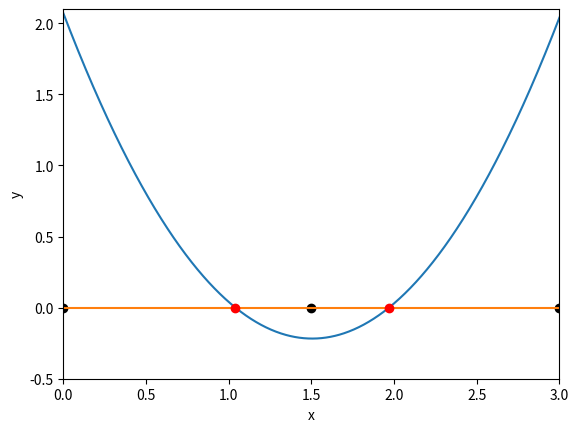

Reproduce this figure in Python.
%matplotlib inline 
import numpy as np 
import matplotlib.pyplot as plt

def function_for_roots(x):
    a = 1.01
    b = -3.04
    c = 2.07
    return a*x**2 + b*x + c #quadratic formula 

def check_initial_values(f, x_min, x_max, tol):
    
    y_min = f(x_min)
    y_max = f(x_max)
    
    #check that x_min and x_max contain a zero crossing 
    if(y_min*y_max>0.0):
        print("No zero crossing found in the range =",x_min, x_max)
        s = "f(%f) = %f, f(%f) = %f" % (x_min, y_min, x_max, y_max)
        print(s)
        return 0
    
    #if x_min is a root, then return flag ==1 
    if(np.fabs(y_min)<tol):
        return 1
    
    #if x_max is a root, return flag == 2
    if(np.fabs(y_max)<tol):
        return 2
    
    #if we reach this point, the bracket is valid 
    #and we will return 3 
    return 3

def bisection_root_finding(f, x_min_start, x_max_start, tol):
    
    #this function uses bisection search to find a root 
    
    x_min = x_min_start #minimum x in bracket
    x_max = x_max_start #maximum x in bracket
    x_mid = 0.0         #mid point
    
    y_min = f(x_min) #function value at x_min
    y_max = f(x_max) #function value at x_max
    y_mid = 0.0      #function value at mid point
    
    imax = 1000 #max number of iterations 
    i = 0 #iteration counter 
    
    #check the initial values 
    flag = check_initial_values(f,x_min,x_max,tol)
    if(flag==0): 
        print("Error in bisection_root_finding().")
        raise ValueError('Initial values invalid', x_min, x_max)
    elif(flag==1):  
        return x_min
    elif(flag==2): 
        return x_max
    
    #if we reach here, then we conduct the search 
    
    #set a flag 
    flag = 1
    
    #enter a while loop
    while (flag):
        x_mid = 0.5*(x_min+x_max) #midpoint 
        y_mid = f(x_mid)  #function value at x_mid
        
        #check it x_mid is a root 
        if(np.fabs(y_mid)<tol):
            flag = 0 
        else:
            #x_mid is anot a root 
            
            #if the product of the function at the midpoint 
            #and at one of the end points is greater than
            #zero, replace this end point 
            if(f(x_min)*f(x_mid)>0):
                #replace x_min with x_mid 
                x_min = x_mid 
            else:
                #replace x_max with x_mid 
                x_max = x_mid 
        
        #print out the iteration 
        print(x_min, f(x_min), x_max,f(x_max))
        
        #count the iteration 
        i += 1
        
        #if we have exceeded the max number 
        #of iterations, exit 
        if(i >=imax):
            print("Exceeded max number of iterations =", i)
            s = "Min bracket f(%f) = %f" % (x_min, f(x_min))
            print(s)
            s = "Max bracket f(%f) %f" % (x_max, f(x_max))
            print(s)
            s = "Mid bracket f(%f) = %f" % (x_mid, f(x_mid))
            print(s)
            raise StopIteration('stopping iterations after',i)
            
    #we are done!
    return x_mid
    

x_min = 0.0
x_max = 1.5
tolerance = 1.0e-6

#print the initial guesses
print(x_min,function_for_roots(x_min))
print(x_max,function_for_roots(x_max))

x_root_1 = bisection_root_finding(function_for_roots,x_min,x_max,tolerance)
y_root_1 = function_for_roots(x_root_1)

s = "Root found with y(%f) = %f" % (x_root_1,y_root_1)
print (s)

x_min = 1.5
x_max = 3
tolerance = 1.0e-6

#print the initial guesses
print(x_min,function_for_roots(x_min))
print(x_max,function_for_roots(x_max))

x_root_2 = bisection_root_finding(function_for_roots,x_min,x_max,tolerance)
y_root_2 = function_for_roots(x_root_2)

s = "Root found with y(%f) = %f" % (x_root_2,y_root_2)
print (s)

#function_for_roots = plt.figure(figsize=(6,6)) 
x = np.linspace(0,3,1000) #1000 evenly spaced regions between domain:0,3
y = [function_for_roots(i)for i in x] 
f = 0*x #the line for x where y = 0 
plt.plot(0.0,'ko',1.5,0,'ko',3.0,0,'ko') #plots left and right most points
plt.xlabel('x')  #label the x axis 
plt.ylabel('y')  #label the y axis
plt.plot(x, y)   #plot x vs y
plt.plot(f)      #plot the x axis as a line
plt.plot(x_root_1, y_root_1,'ro') #plot the first root in red
plt.plot(x_root_2,y_root_2,'ro')  #plot the second root in red
plt.xlim([0,3])   #limit the x-range to between 0 and 3
plt.ylim([-0.5,2.1]) #limit the y range between -0.5 to 2.1
plt.show()           

